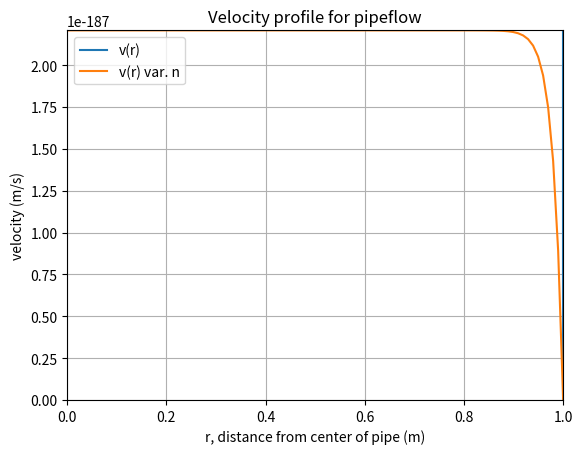

The matplotlib source for this figure:
import matplotlib.pyplot as plt
import numpy as np

def v(r, beta, my, R, n):
    return (beta / 2*my)**(1/n) * (n / (n+1)) * (R**(1 + 1/n) - r**(1 + 1/n))

N = 100  # number of points
r = np.linspace(0, 1, N)
v1 = v(r, R=1, beta=0.02, my=0.02, n=0.1)

plt.plot(r, v1)
plt.grid()
plt.xlim(0, 1)
plt.xlabel("r, distance from center of pipe (m)")
plt.ylabel("velocity (m/s)")
plt.title("Velocity profile for pipeflow")

# Sub n for f
f = 1
lines = plt.plot(r, v(r, n=1, R=1, beta=0.02, my=0.02))
while f >= 0.01:
    plt.legend(["v(r)", "v(r) var. n"])
    lines[0].set_ydata(v(r, n=f, R=1, beta=0.02, my=0.02))
    v_0 = v(0, n=f, R=1, beta=0.02, my=0.02)
    plt.ylim(0, v_0)
    plt.draw()
    plt.pause(0.1)
    f -= 0.01

"""
Kjør fra terminal så funker animasjonen :)
Normalisering slik at v(0) er lik?
"""